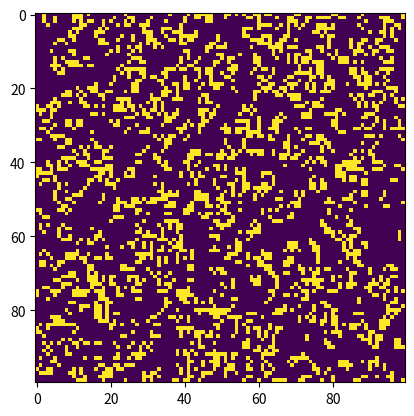

This figure's Python source:
import numpy as np

import matplotlib.pyplot as plt
from matplotlib import animation

# board = np.zeros(shape=(100, 100), dtype=np.uint8)
board = np.random.randint(2, size=(100, 100), dtype=np.uint8)


def gameOfLife(board):
    m = len(board)
    n = len(board[0])

    def neighbors(x, y):
        res = 0
        for i in range(-1, 1 + 1):
            for j in range(-1, 1 + 1):
                if i == 0 and j == 0:
                    continue
                nx = x + i
                ny = y + j
                if nx < 0:
                    nx = nx + m
                elif nx >= m:
                    nx -= m
                if ny < 0:
                    ny += n
                elif ny >= n:
                    ny -= n
                if board[nx][ny] & 1:
                    res += 1
        return res

    for x in range(m):
        for y in range(n):
            count = neighbors(x, y)
            if board[x][y] & 1:
                if count < 2:
                    board[x][y] &= 1
                elif count < 4:
                    board[x][y] |= 2
                else:
                    board[x][y] &= 1
            elif count == 3:
                board[x][y] |= 2
    for x in range(m):
        for y in range(n):
            board[x][y] >>= 1
            # return board


fig = plt.figure()
im = plt.imshow(board)


def animate(_):
    gameOfLife(board)
    im.set_array(board)
    return [im]


anim = animation.FuncAnimation(fig, animate, interval=1000 / 25, blit=True)
# anim.save('gameOfLife.mp4', fps=60)
plt.show()
